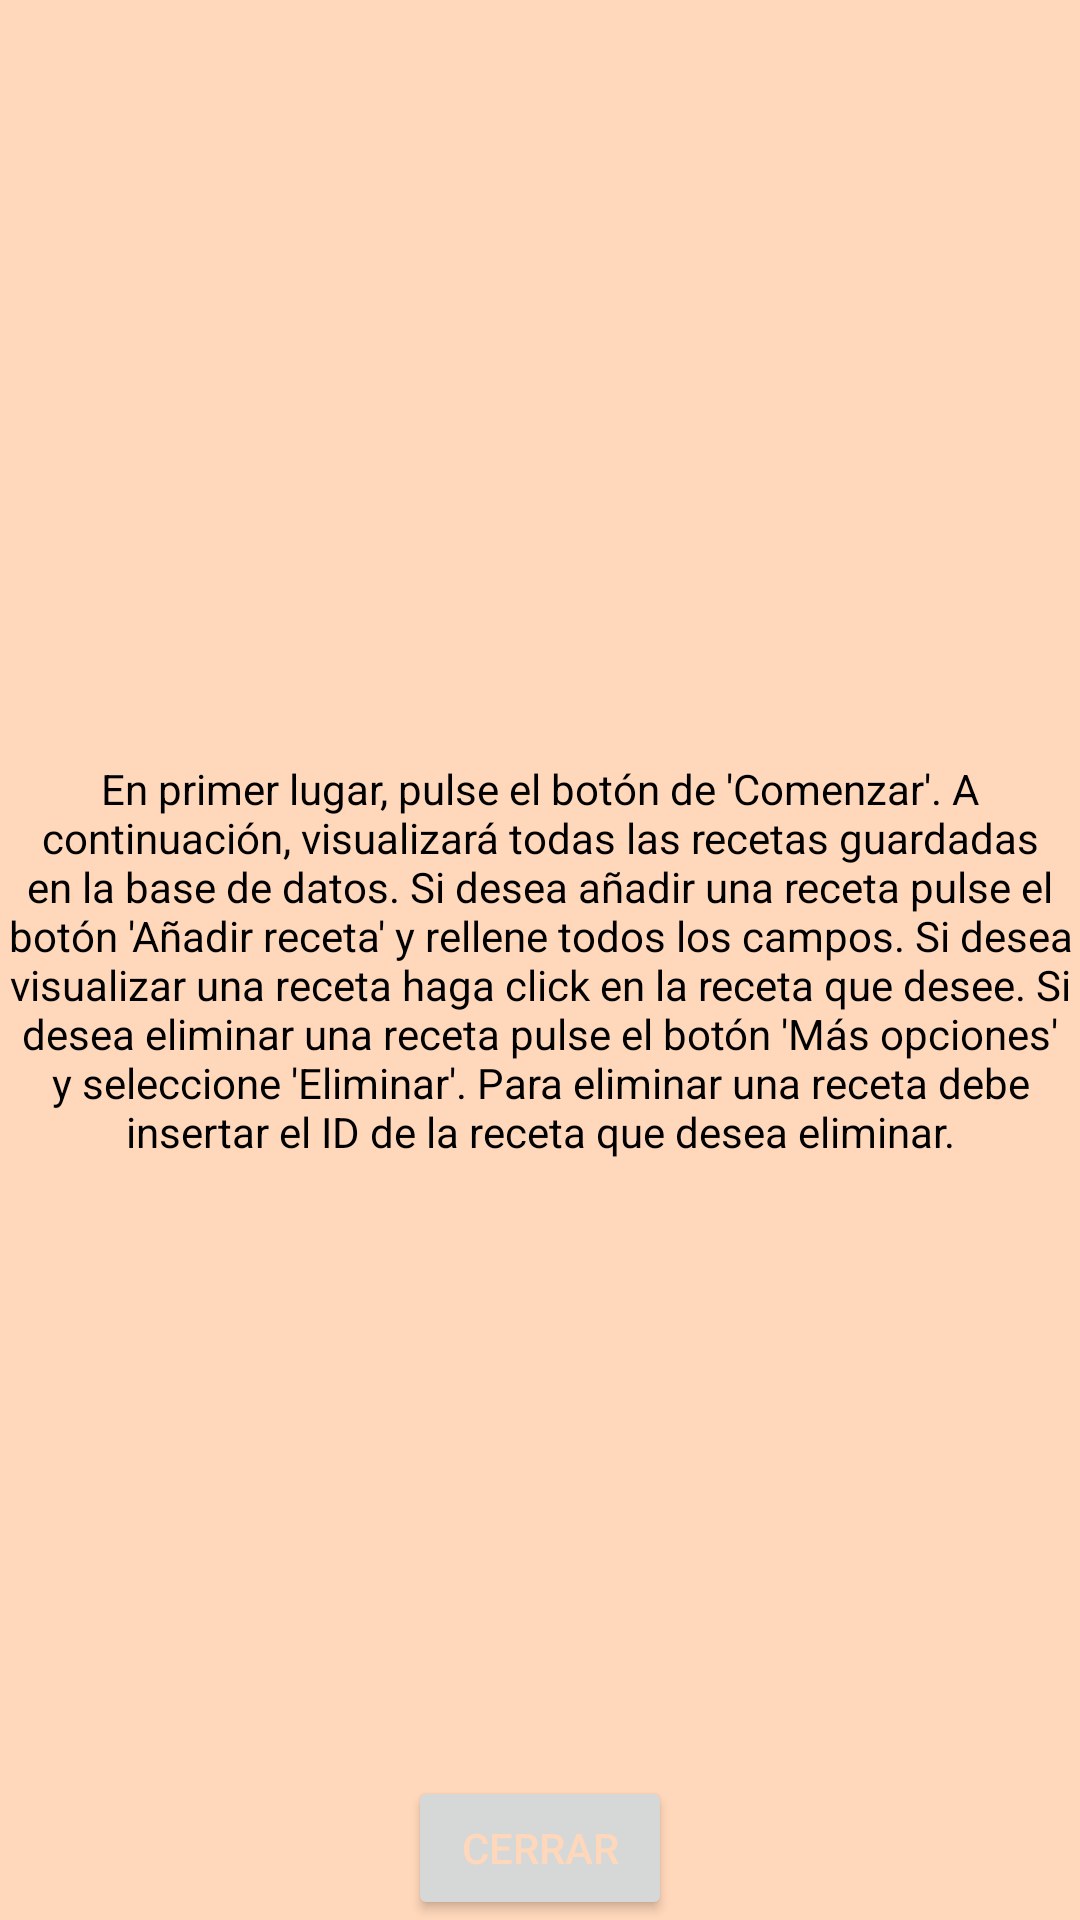

The Android layout XML behind this screen, and the referenced resources:
<!-- AndroidManifest.xml: application theme Theme.SaleRecetas -->
<!-- res/layout/fragment_manual_instrucciones.xml -->
<?xml version="1.0" encoding="utf-8"?>
<FrameLayout xmlns:android="http://schemas.android.com/apk/res/android"
    xmlns:tools="http://schemas.android.com/tools"
    android:layout_width="match_parent"
    android:layout_height="match_parent"
    android:background="@color/light_baby_orange"
    tools:context=".ManualInstruccionesFragment">

    <TextView
        android:layout_width="match_parent"
        android:layout_height="match_parent"
        android:gravity="center"
        android:textColor="@color/black"
        android:text="En primer lugar, pulse el botón de 'Comenzar'.
A continuación, visualizará todas las recetas guardadas en la base de datos. Si desea añadir una receta pulse el botón 'Añadir receta' y rellene todos los campos.
Si desea visualizar una receta haga click en la receta que desee.
Si desea eliminar una receta pulse el botón 'Más opciones' y seleccione 'Eliminar'.
Para eliminar una receta debe insertar el ID de la receta que desea eliminar." />

    <Button
        android:id="@+id/buttonCerrarManual"
        android:layout_width="wrap_content"
        android:layout_height="wrap_content"
        android:layout_gravity="bottom|center"
        android:onClick="onClick"
        android:textColor="@color/light_baby_orange"
        android:text="@string/cerrar" />

</FrameLayout>
<!-- resources referenced by this layout -->
<resources>
  <color name="black">#000000</color>
  <color name="light_baby_orange">#FFD7BA</color>
  <string name="cerrar">Cerrar</string>
  <style name="Theme.SaleRecetas" parent="Theme.MaterialComponents.DayNight.DarkActionBar">
          
          <item name="colorPrimary">@color/chocolate</item>
          <item name="colorPrimaryVariant">@color/chocolate</item>
          <item name="colorOnPrimary">@color/beige_background</item>
          
          <item name="colorSecondary">@color/chocolate</item>
          <item name="colorSecondaryVariant">@color/black</item>
          <item name="colorOnSecondary">@color/black</item>
          
          <item name="android:statusBarColor" tools:targetApi="l">?attr/colorPrimaryVariant</item>
          
      </style>
  <color name="chocolate">#845736</color>
  <color name="beige_background">#F3E7E3</color>
</resources>
